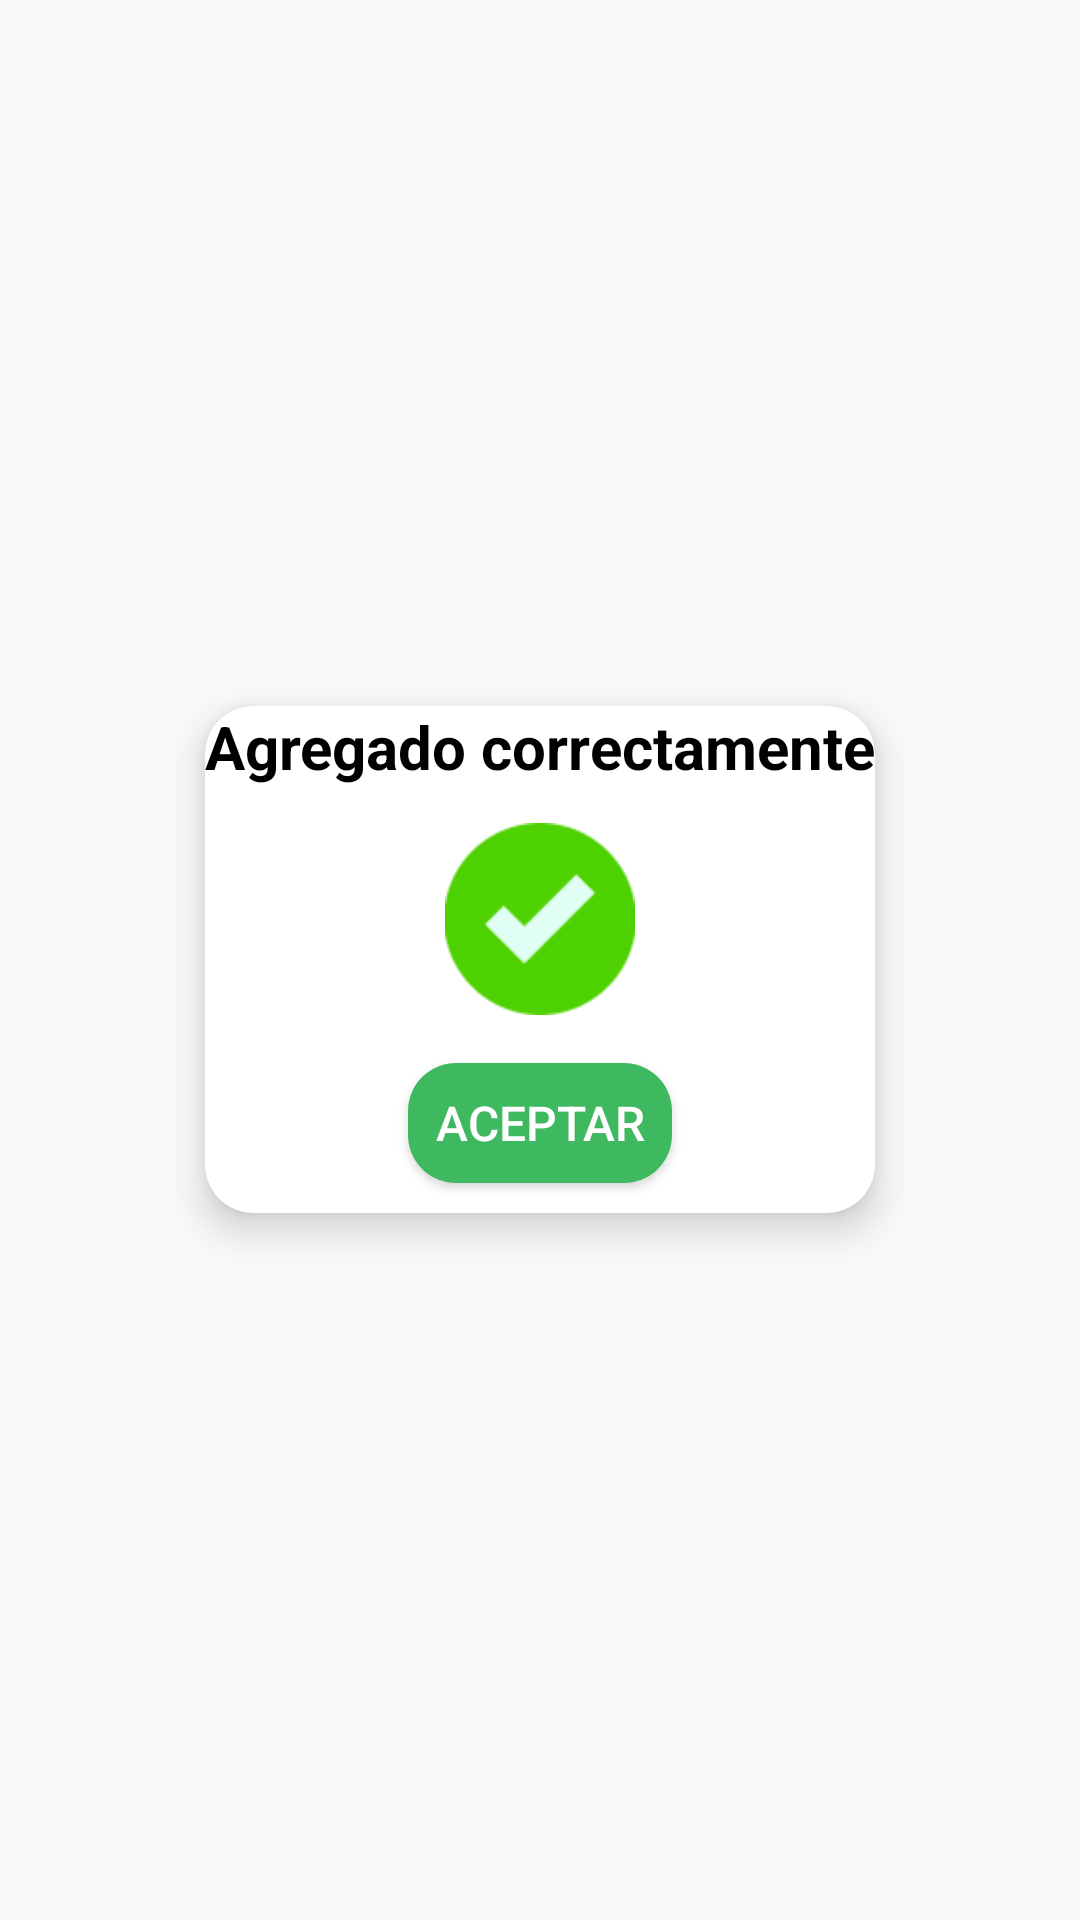

The Android layout XML behind this screen, and the referenced resources:
<!-- AndroidManifest.xml: application theme Theme.ProyectoZ -->
<!-- res/layout/dialog_materia_agregada.xml -->
<?xml version="1.0" encoding="utf-8"?>
<FrameLayout xmlns:android="http://schemas.android.com/apk/res/android"
    xmlns:app="http://schemas.android.com/apk/res-auto"
    android:layout_width="match_parent"
    android:layout_height="match_parent"
    android:background="@android:color/transparent">

    <androidx.cardview.widget.CardView
        android:layout_width="wrap_content"
        android:layout_height="wrap_content"
        android:layout_gravity="center"
        app:cardCornerRadius="16dp"
        app:cardElevation="8dp"
        app:cardUseCompatPadding="true"
        android:padding="20dp">

        <LinearLayout
            android:layout_width="match_parent"
            android:layout_height="wrap_content"
            android:orientation="vertical"
            android:gravity="center_horizontal">

            
            <TextView
                android:id="@+id/tvTitulo"
                android:layout_width="wrap_content"
                android:layout_height="wrap_content"
                android:text="Agregado correctamente"
                android:textSize="20sp"
                android:textStyle="bold"
                android:textColor="@color/black"
                android:paddingBottom="12dp"/>

            
            <ImageView
                android:id="@+id/ivSuccess"
                android:layout_width="80dp"
                android:layout_height="80dp"
                android:src="@drawable/check"
                android:paddingBottom="16dp"/>

            
            <Button
                android:id="@+id/btnAceptar"
                android:layout_width="wrap_content"
                android:layout_height="40dp"
                android:layout_marginBottom="10dp"
                android:text="Aceptar"
                android:textSize="16sp"
                android:background="@drawable/rounded_button_check"
                android:textColor="@color/white"/>

        </LinearLayout>
    </androidx.cardview.widget.CardView>
</FrameLayout>
<!-- resources referenced by this layout -->
<resources>
  <color name="black">#FF000000</color>
  <color name="white">#FFFFFFFF</color>
  <!-- drawable check: png bitmap (drawable, 2965 bytes) -->
  <!-- drawable rounded_button_check (drawable) -->
  <?xml version="1.0" encoding="utf-8"?>
  <selector xmlns:android="http://schemas.android.com/apk/res/android">
      <item android:state_pressed="true">
          <shape android:shape="rectangle">
              <corners android:radius="16dp"/>
              <solid android:color="@color/colorVerdeCheckPressed"/>
          </shape>
      </item>
      <item>
          <shape android:shape="rectangle">
              <corners android:radius="16dp"/>
              <solid android:color="@color/colorVerdeCheck"/>
          </shape>
      </item>
  </selector>
  <style name="Theme.ProyectoZ" parent="Base.Theme.ProyectoZ" />
  <color name="colorVerdeCheckPressed">#247137</color>
  <color name="colorVerdeCheck">#3FB960</color>
  <style name="Base.Theme.ProyectoZ" parent="Theme.AppCompat.Light.NoActionBar">
          
          
      </style>
</resources>
